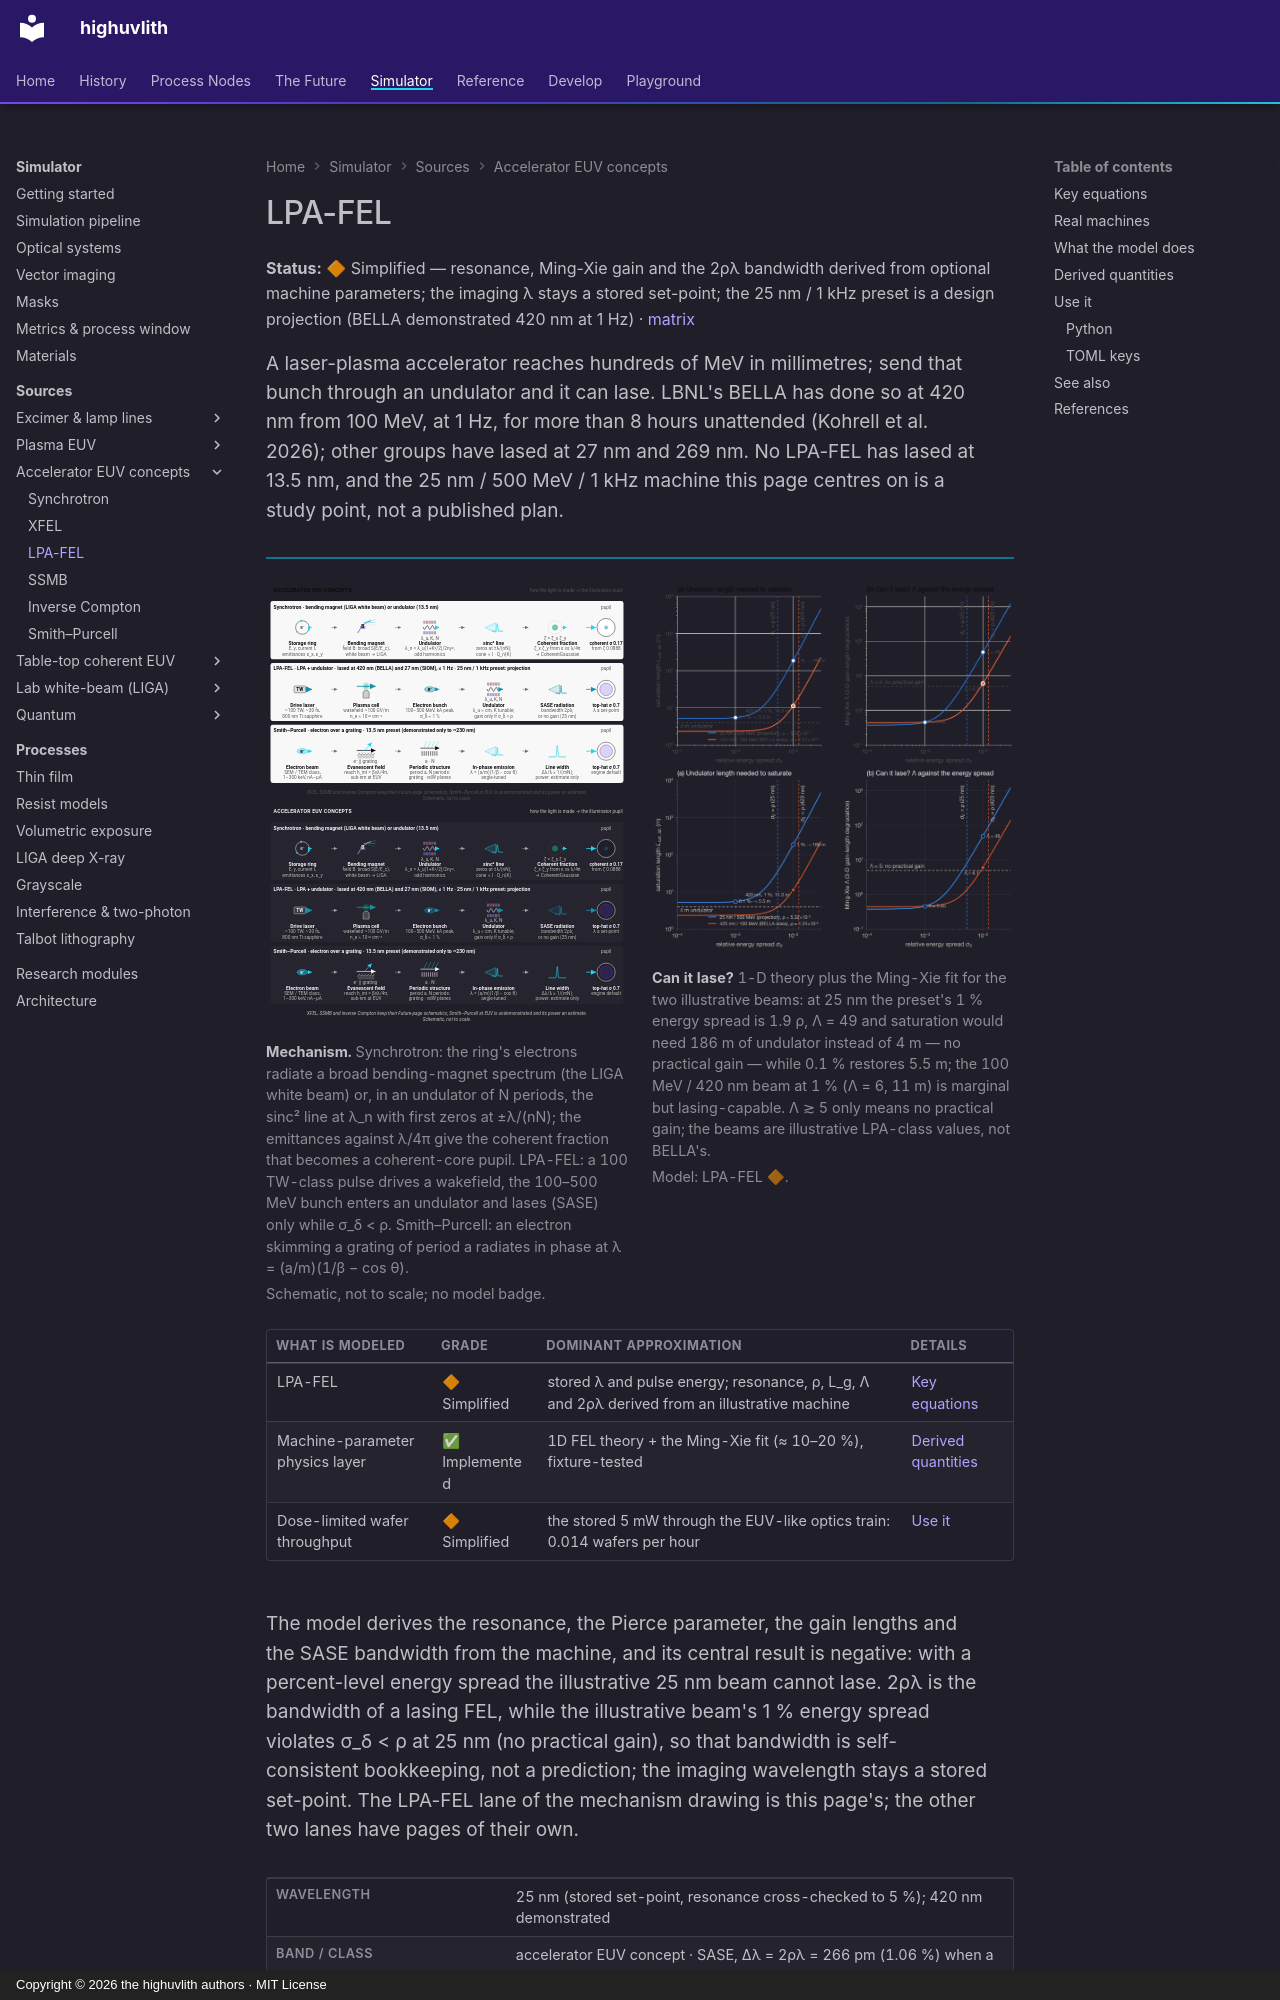

repository: sonoransun/highuvlith · page: sources/lpa-fel/index.html · generator: mkdocs · copyright: Copyright © 2026 the highuvlith authors · MIT License

---
description: "The laser-plasma-accelerator FEL source: resonance, 1D / Ming-Xie gain and the 2ρλ bandwidth derived from optional machine parameters; the 25 nm preset is a design projection whose 1 % energy spread gives no practical gain."
---
